Run: headless pygame with SDL's dummy video driver; simulated clock (each Clock.tick advances the game by its frame time, no real sleeping); random seed 0; keys injected as events and as key.get_pressed() state; mouse plan: one left click at the window centre at the start of phase 2, then a move to the lower-right quarter at the start of phase 3.
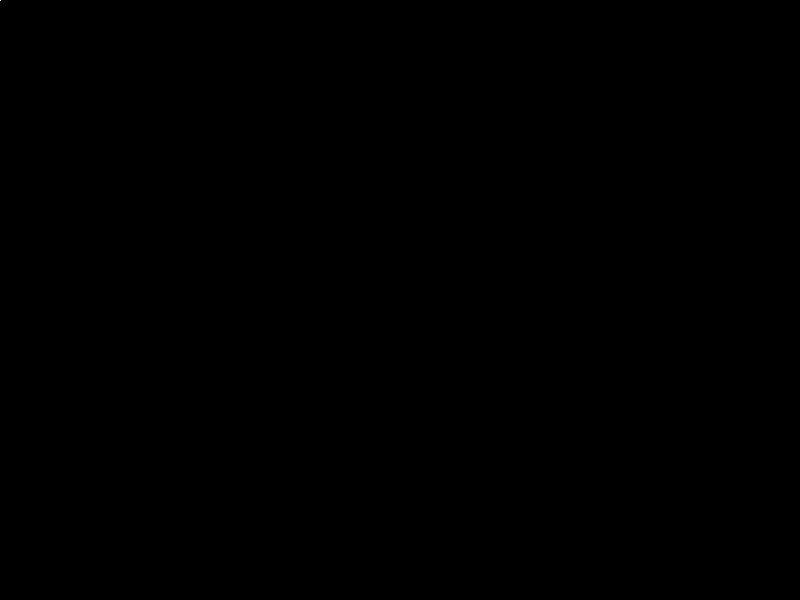
Frame 1 of 4 · flips 1–60 · no input
Frame 2 of 4 · flips 61–180 · clicked the window centre · tapped SPACE, RETURN · held RIGHT (→), D · screen unchanged from frame 1, image omitted
Frame 3 of 4 · flips 181–300 · moved the mouse to the lower-right quarter · held DOWN (↓), S · screen unchanged from frame 2, image omitted
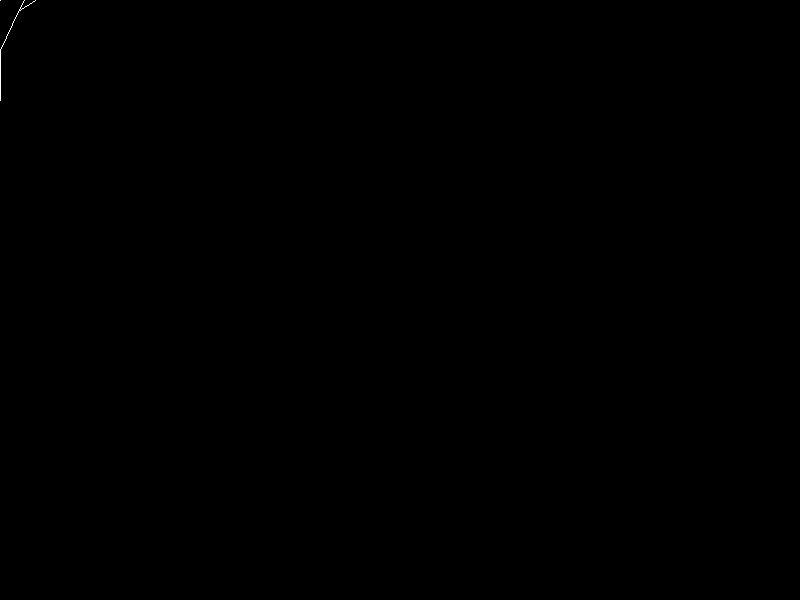
Frame 4 of 4 · flips 301–420 · held LEFT (←), A, UP (↑), W

The pygame program that drew these frames:

# tree.py

from pygame import *
from math import *
from random import *

def tree(screen, x, y, size, ang):
	x2 = x + cos(radians(ang)) * size
	y2 = y - sin(radians(ang)) * size
	draw.line(screen, (255, 255, 255), (x, y), (x2, y2))
	display.flip()
	if size > 5:
		tree(screen, x2, y2, size - randint(7,13), ang - randint(25, 35))
		tree(screen, x2, y2, size - randint(7,13), ang + randint(-5, 5))
		tree(screen, x2, y2, size - randint(7,13), ang + randint(25, 35))

screen = display.set_mode((800, 600))

#screen.fill((0,0,0))
#tree(screen, 400, 600, 80, 90)

for i in range(9):
	for j in range(7):
		tree(screen, i*100, j*100, 50, 90)

running = True

while running:
	for e in event.get():
		if e.type == QUIT:
			running = False
		if e.type == MOUSEBUTTONDOWN:
			#screen.fill((0,0,0))
			tree(screen, mx, my, 50, 90)

	mx,my = mouse.get_pos()

	display.flip()

quit()
